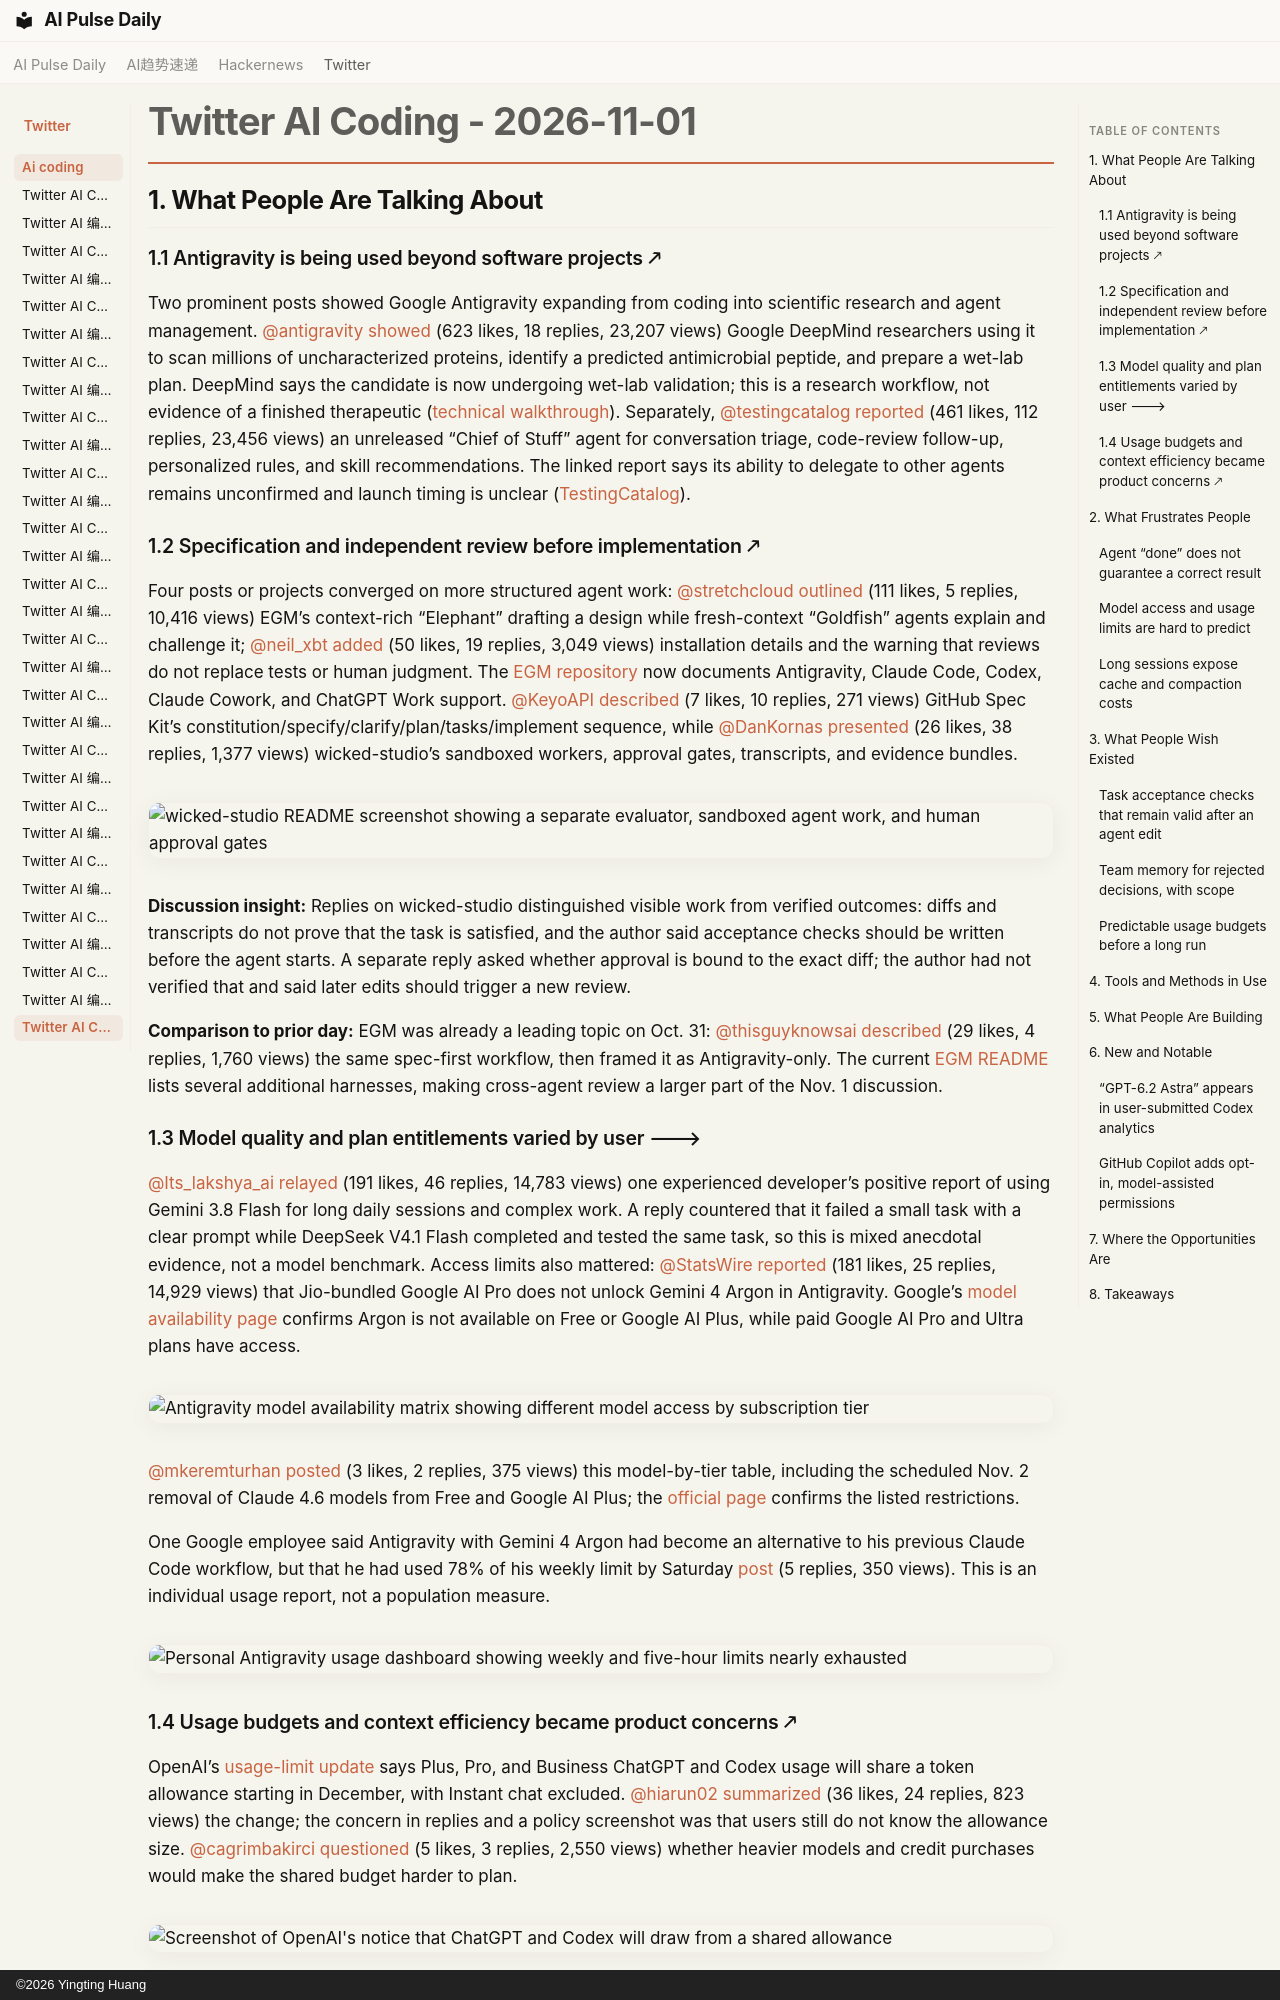

repository: vibewatch/vibewatch.github.io · page: twitter/ai-coding/2026-11-01/index.html · generator: mkdocs · copyright: ©2026 Yingting Huang

# Twitter AI Coding - 2026-11-01

## 1. What People Are Talking About

### 1.1 Antigravity is being used beyond software projects 🡕

Two prominent posts showed Google Antigravity expanding from coding into scientific research and agent management. [@antigravity](https://x.com/antigravity) [showed](https://x.com/antigravity/status/2116952756342677919) (623 likes, 18 replies, 23,207 views) Google DeepMind researchers using it to scan millions of uncharacterized proteins, identify a predicted antimicrobial peptide, and prepare a wet-lab plan. DeepMind says the candidate is now undergoing wet-lab validation; this is a research workflow, not evidence of a finished therapeutic ([technical walkthrough](https://deepmind.google/blog/accelerating-antimicrobial-discovery/)). Separately, [@testingcatalog](https://x.com/testingcatalog) [reported](https://x.com/testingcatalog/status/2116885887313133576) (461 likes, 112 replies, 23,456 views) an unreleased “Chief of Stuff” agent for conversation triage, code-review follow-up, personalized rules, and skill recommendations. The linked report says its ability to delegate to other agents remains unconfirmed and launch timing is unclear ([TestingCatalog](https://www.testingcatalog.com/google-prepares-new-ai-agent-for-antigravity-with-voice-mode/)).

### 1.2 Specification and independent review before implementation 🡕

Four posts or projects converged on more structured agent work: [@stretchcloud](https://x.com/stretchcloud) [outlined](https://x.com/stretchcloud/status/2116625003277881615) (111 likes, 5 replies, 10,416 views) EGM’s context-rich “Elephant” drafting a design while fresh-context “Goldfish” agents explain and challenge it; [@neil_xbt](https://x.com/neil_xbt) [added](https://x.com/neil_xbt/status/2116882197537812659) (50 likes, 19 replies, 3,049 views) installation details and the warning that reviews do not replace tests or human judgment. The [EGM repository](https://github.com/google/elephant-goldfish-model) now documents Antigravity, Claude Code, Codex, Claude Cowork, and ChatGPT Work support. [@KeyoAPI](https://x.com/KeyoAPI) [described](https://x.com/KeyoAPI/status/2116750506723086619) (7 likes, 10 replies, 271 views) GitHub Spec Kit’s constitution/specify/clarify/plan/tasks/implement sequence, while [@DanKornas](https://x.com/DanKornas) [presented](https://x.com/DanKornas/status/2116818195776467080) (26 likes, 38 replies, 1,377 views) wicked-studio’s sandboxed workers, approval gates, transcripts, and evidence bundles.

![wicked-studio README screenshot showing a separate evaluator, sandboxed agent work, and human approval gates](https://pbs.twimg.com/media/HWBy7S8XYAAtPY9.jpg)

**Discussion insight:** Replies on wicked-studio distinguished visible work from verified outcomes: diffs and transcripts do not prove that the task is satisfied, and the author said acceptance checks should be written before the agent starts. A separate reply asked whether approval is bound to the exact diff; the author had not verified that and said later edits should trigger a new review.

**Comparison to prior day:** EGM was already a leading topic on Oct. 31: [@thisguyknowsai](https://x.com/thisguyknowsai) [described](https://x.com/thisguyknowsai/status/2116453452977152209) (29 likes, 4 replies, 1,760 views) the same spec-first workflow, then framed it as Antigravity-only. The current [EGM README](https://github.com/google/elephant-goldfish-model) lists several additional harnesses, making cross-agent review a larger part of the Nov. 1 discussion.

### 1.3 Model quality and plan entitlements varied by user 🡒

[@Its_lakshya_ai](https://x.com/Its_lakshya_ai) [relayed](https://x.com/Its_lakshya_ai/status/2116877694424039662) (191 likes, 46 replies, 14,783 views) one experienced developer’s positive report of using Gemini 3.8 Flash for long daily sessions and complex work. A reply countered that it failed a small task with a clear prompt while DeepSeek V4.1 Flash completed and tested the same task, so this is mixed anecdotal evidence, not a model benchmark. Access limits also mattered: [@StatsWire](https://x.com/StatsWire) [reported](https://x.com/StatsWire/status/2116764563836141981) (181 likes, 25 replies, 14,929 views) that Jio-bundled Google AI Pro does not unlock Gemini 4 Argon in Antigravity. Google’s [model availability page](https://antigravity.google/docs/models) confirms Argon is not available on Free or Google AI Plus, while paid Google AI Pro and Ultra plans have access.

![Antigravity model availability matrix showing different model access by subscription tier](https://pbs.twimg.com/media/HWD091EXkAA-4yq.png)

[@mkeremturhan](https://x.com/mkeremturhan) [posted](https://x.com/mkeremturhan/status/2116961210402763127) (3 likes, 2 replies, 375 views) this model-by-tier table, including the scheduled Nov. 2 removal of Claude 4.6 models from Free and Google AI Plus; the [official page](https://antigravity.google/docs/models) confirms the listed restrictions.

One Google employee said Antigravity with Gemini 4 Argon had become an alternative to his previous Claude Code workflow, but that he had used 78% of his weekly limit by Saturday [post](https://x.com/ivanku/status/2116923225003463153) (5 replies, 350 views). This is an individual usage report, not a population measure.

![Personal Antigravity usage dashboard showing weekly and five-hour limits nearly exhausted](https://pbs.twimg.com/media/HWA81rXakAARYti.png)
